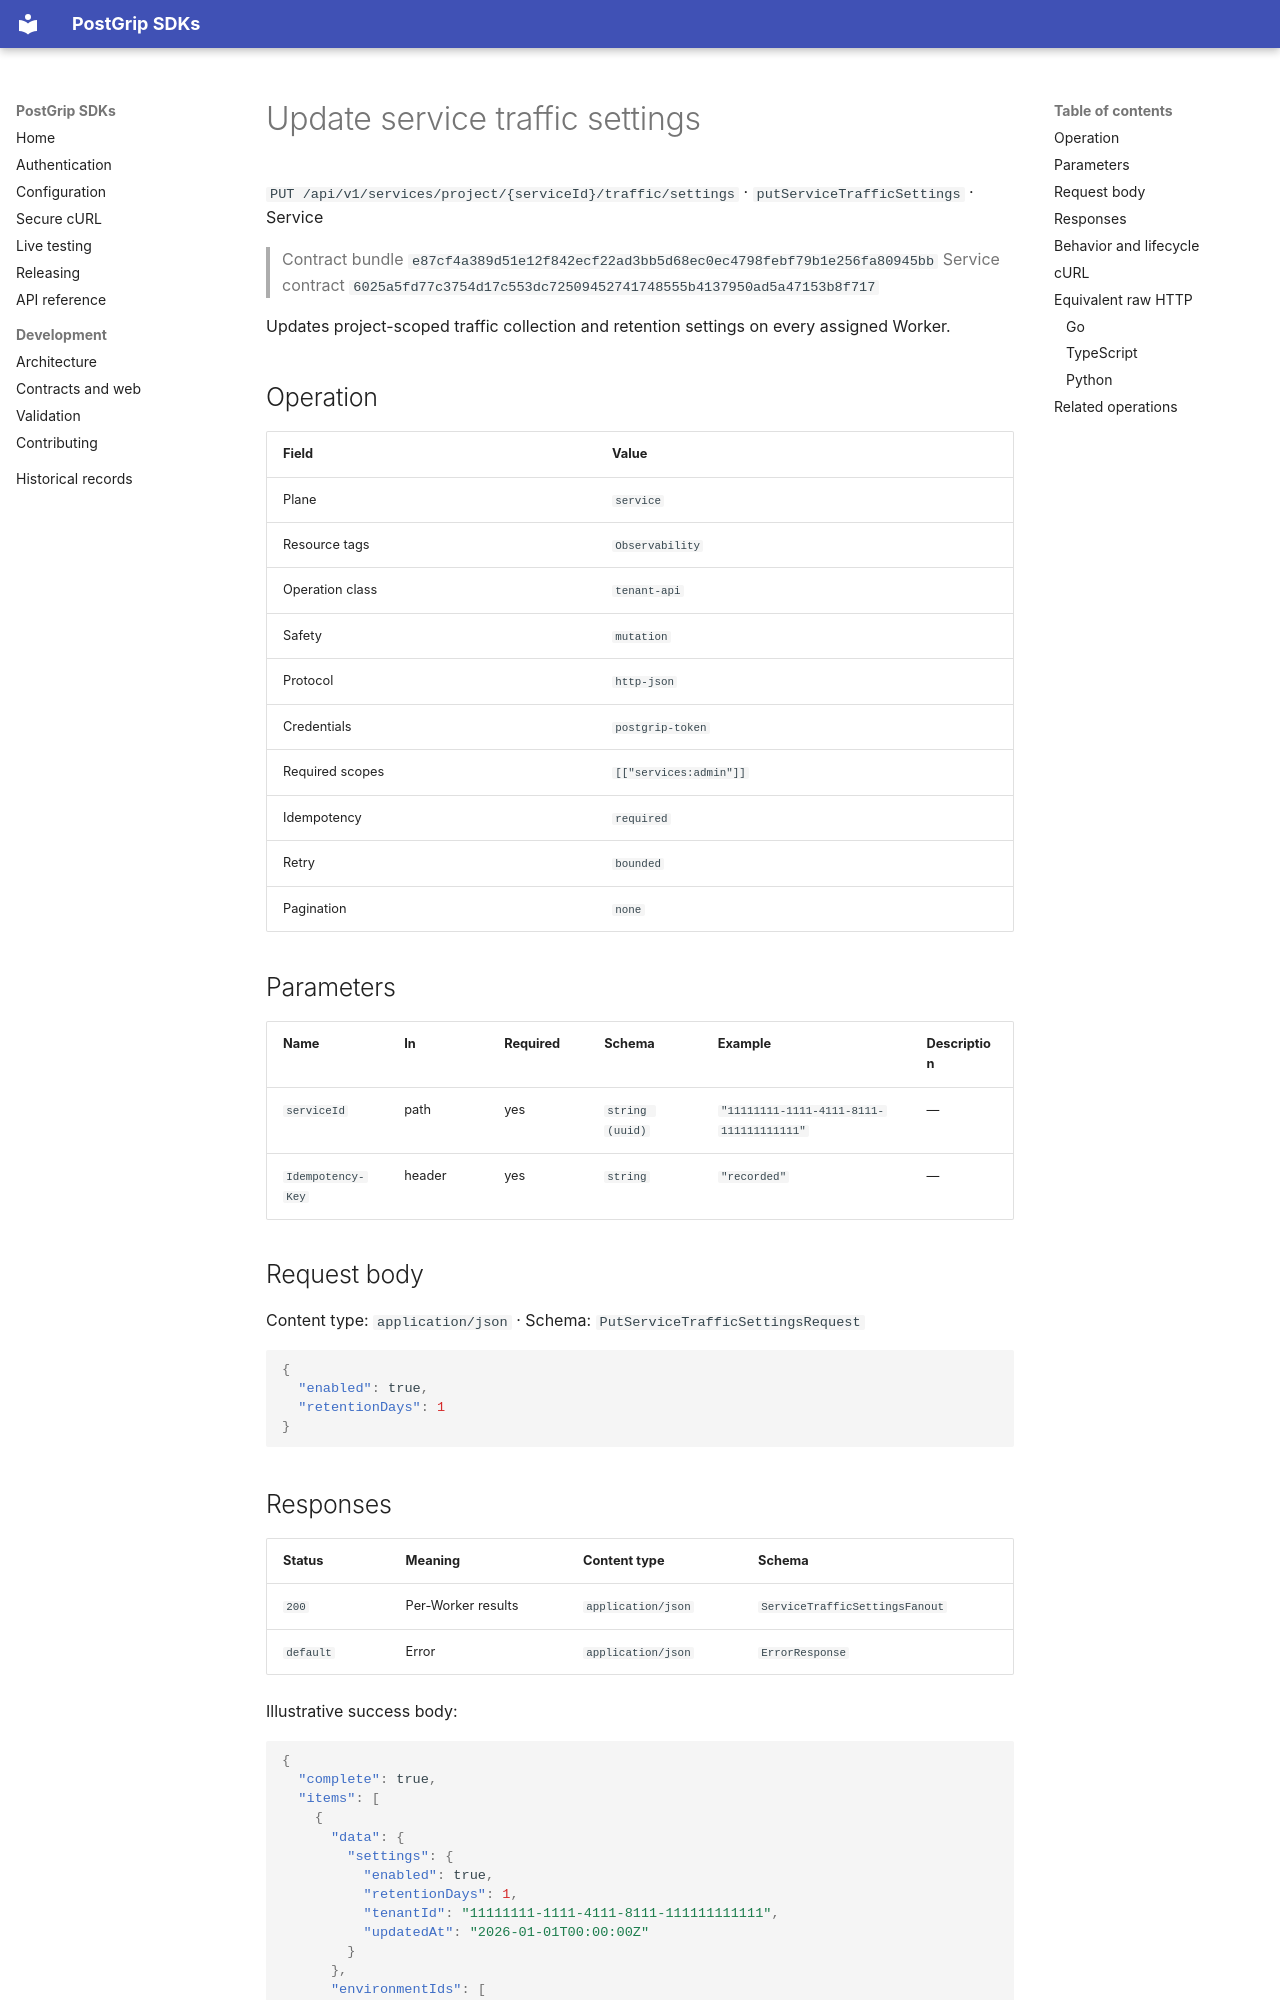

repository: postgrip-io/postgrip-sdk · page: reference/e87cf4a389d51e12f842ecf22ad3bb5d68ec0ec4798febf79b1e256fa80945bb/service/putServiceTrafficSettings/index.html · generator: mkdocs

# Update service traffic settings

`PUT /api/v1/services/project/{serviceId}/traffic/settings` · `putServiceTrafficSettings` · Service

> Contract bundle `e87cf4a389d51e12f842ecf22ad3bb5d68ec0ec4798febf79b1e256fa80945bb`
> Service contract `6025a5fd77c3754d17c553dc72509452741748555b4137950ad5a47153b8f717`

Updates project-scoped traffic collection and retention settings on every assigned Worker.

## Operation

| Field | Value |
| --- | --- |
| Plane | `service` |
| Resource tags | `Observability` |
| Operation class | `tenant-api` |
| Safety | `mutation` |
| Protocol | `http-json` |
| Credentials | `postgrip-token` |
| Required scopes | `[["services:admin"]]` |
| Idempotency | `required` |
| Retry | `bounded` |
| Pagination | `none` |

## Parameters

| Name | In | Required | Schema | Example | Description |
| --- | --- | --- | --- | --- | --- |
| `serviceId` | path | yes | `string (uuid)` | `"11111111-1111-4111-8111-111111111111"` | — |
| `Idempotency-Key` | header | yes | `string` | `"recorded"` | — |

## Request body

Content type: `application/json` · Schema: `PutServiceTrafficSettingsRequest`

```json
{
  "enabled": true,
  "retentionDays": 1
}
```

## Responses

| Status | Meaning | Content type | Schema |
| --- | --- | --- | --- |
| `200` | Per-Worker results | `application/json` | `ServiceTrafficSettingsFanout` |
| `default` | Error | `application/json` | `ErrorResponse` |

Illustrative success body:

```json
{
  "complete": true,
  "items": [
    {
      "data": {
        "settings": {
          "enabled": true,
          "retentionDays": 1,
          "tenantId": "11111111-1111-4111-8111-111111111111",
          "updatedAt": "2026-01-01T00:00:00Z"
        }
      },
      "environmentIds": [
        "11111111-1111-4111-8111-111111111111"
      ],
      "workerId": "11111111-1111-4111-8111-111111111111"
    }
  ],
  "receipt": {
    "auditRecorded": true,
    "replayed": true,
    "requestId": "string"
  }
}
```

Errors use the stable JSON envelope `code`, `message`, `requestId`, and optional `details`.
The `requestId` is safe to include in support and audit workflows; never log the bearer token.

## Behavior and lifecycle

Updates project-scoped traffic collection and retention settings on every assigned Worker and returns a result for each Worker.

- Idempotency: required.
- A false complete field is a partial failure and must not be treated as success.
